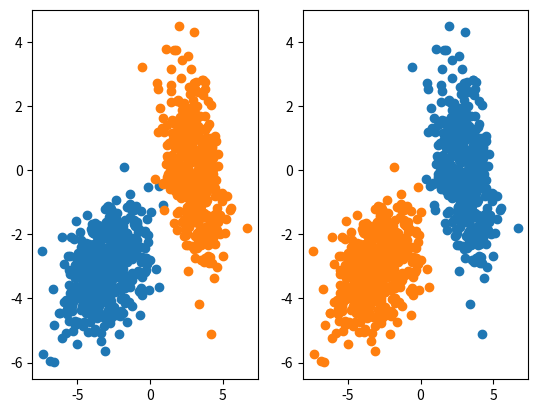

The matplotlib source for this figure:
#!/usr/bin/env python3
# -*- coding: utf-8 -*-
"""
Created on Sat May 16 16:50:30 2020

[redacted]

Based on:
    http://bjlkeng.github.io/posts/the-expectation-maximization-algorithm/
    https://towardsdatascience.com/gaussian-mixture-modelling-gmm-833c88587c7f
"""

import numpy as np
import matplotlib.pyplot as plt
from scipy.stats import multivariate_normal as mvn


def scatter_plot(class1, class2, shape):
    ax = plt.subplot(shape)
    ax.scatter(class1[:, 0], class1[:, 1])
    ax.scatter(class2[:, 0], class2[:, 1])
    return ax


def generate_data(n):
    mean = np.array([-3, -3])
    cov = np.array([[2, 0.5], [0.5, 1]])
    class1 = np.random.multivariate_normal(mean, cov, n)

    mean = np.array([3, 0])
    cov = np.array([[1, -0.5], [-0.5, 2]])
    class2 = np.random.multivariate_normal(mean, cov, n)

    scatter_plot(class1, class2, 121)

    data = np.vstack((class1, class2))
    np.random.shuffle(data)
    return data


class GMM:
    """ Gaussian Mixture Model

    Parameters
    -----------
        k: int , number of gaussian distributions

        seed: int, will be randomly set if None

        max_iter: int, number of iterations to run algorithm, default: 200

    Attributes
    -----------
       centroids: array, k, number_features

       cluster_labels: label for each data point

    """

    def __init__(self, C, n_runs):
        self.C = C  # number of Guassians/clusters
        self.n_runs = n_runs

    def get_params(self):
        return (self.mu, self.pi, self.sigma)

    def calculate_mean_covariance(self, X, prediction):
        """Calculate means and covariance of different
            clusters from k-means prediction

        Parameters:
        ------------
        prediction: cluster labels from k-means

        X: N*d numpy array data points

        Returns:
        -------------
        intial_means: for E-step of EM algorithm

        intial_cov: for E-step of EM algorithm

        """
        d = X.shape[1]
        labels = np.unique(prediction)
        self.initial_means = np.zeros((self.C, d))
        self.initial_cov = np.zeros((self.C, d, d))
        self.initial_pi = np.zeros(self.C)

        counter = 0
        for label in labels:
            ids = np.where(prediction == label)  # returns indices
            self.initial_pi[counter] = len(ids[0]) / X.shape[0]
            self.initial_means[counter, :] = np.mean(X[ids], axis=0)
            de_meaned = X[ids] - self.initial_means[counter, :]
            Nk = X[ids].shape[0]  # number of data points in current gaussian
            self.initial_cov[counter, :, :] = np.dot(self.initial_pi[counter] * de_meaned.T, de_meaned) / Nk
            counter += 1
        assert np.sum(self.initial_pi) == 1

        return (self.initial_means, self.initial_cov, self.initial_pi)

    def _initialise_parameters(self, X):
        """Implement k-means to find starting
            parameter values.
            https://datascience.stackexchange.com/questions/11487/how-do-i-obtain-the-weight-and-variance-of-a-k-means-cluster
        Parameters:
        ------------
        X: numpy array of data points

        Returns:
        ----------
        tuple containing initial means and covariance

        _initial_means: numpy array: (C*d)

        _initial_cov: numpy array: (C,d*d)


        """
        # initialize two random means
        mean1 = X[0]
        mean2 = X[1]

        while True:
            prev_mean1 = mean1
            # calculate responsibilities
            resp1 = np.linalg.norm(data - mean1, axis=1)
            resp2 = np.linalg.norm(data - mean2, axis=1)

            class1 = data[resp1 <= resp2]
            class2 = data[resp1 > resp2]

            mean1 = np.mean(class1, axis=0)
            mean2 = np.mean(class2, axis=0)

            if np.linalg.norm(mean1 - prev_mean1) < 0.001:
                break

        prediction = []
        for x in X:
            if np.linalg.norm(mean1 - x) < np.linalg.norm(mean2 - x):
                prediction.append(0)
            else:
                prediction.append(1)

        self._initial_means, self._initial_cov, self._initial_pi = self.calculate_mean_covariance(X, prediction)

        return (self._initial_means, self._initial_cov, self._initial_pi)

    def _e_step(self, X, pi, mu, sigma):
        """Performs E-step on GMM model
        Parameters:
        ------------
        X: (N x d), data points, m: no of features
        pi: (C), weights of mixture components
        mu: (C x d), mixture component means
        sigma: (C x d x d), mixture component covariance matrices
        Returns:
        ----------
        gamma: (N x C), probabilities of clusters for objects
        """
        N = X.shape[0]
        self.gamma = np.zeros((N, self.C))

        self.mu = self.mu if self._initial_means is None else self._initial_means
        self.pi = self.pi if self._initial_pi is None else self._initial_pi
        self.sigma = self.sigma if self._initial_cov is None else self._initial_cov

        for c in range(self.C):
            # Posterior Distribution using Bayes Rule
            self.gamma[:, c] = self.pi[c] * mvn.pdf(X, self.mu[c, :], self.sigma[c])

        # normalize across columns to make a valid probability
        gamma_norm = np.sum(self.gamma, axis=1)[:, np.newaxis]
        self.gamma /= gamma_norm

        return self.gamma

    def _m_step(self, X, gamma):
        """Performs M-step of the GMM
        We need to update our priors, our means
        and our covariance matrix.
        Parameters:
        -----------
        X: (N x d), data
        gamma: (N x C), posterior distribution of lower bound
        Returns:
        ---------
        pi: (C)
        mu: (C x d)
        sigma: (C x d x d)
        """
        C = self.gamma.shape[1]  # number of clusters

        # responsibilities for each gaussian
        self.pi = np.mean(self.gamma, axis=0)

        self.mu = np.dot(self.gamma.T, X) / np.sum(self.gamma, axis=0)[:, np.newaxis]

        for c in range(C):
            x = X - self.mu[c, :]  # (N x d)

            gamma_diag = np.diag(self.gamma[:, c])
            gamma_diag = np.matrix(gamma_diag)

            sigma_c = x.T * gamma_diag * x
            self.sigma[c, :, :] = (sigma_c) / np.sum(self.gamma, axis=0)[:, np.newaxis][c]

        return self.pi, self.mu, self.sigma

    def _compute_loss_function(self, X, pi, mu, sigma):
        """Computes lower bound loss function

        Parameters:
        -----------
        X: (N x d), data

        Returns:
        ---------
        pi: (C)
        mu: (C x d)
        sigma: (C x d x d)
        """
        N = X.shape[0]
        C = self.gamma.shape[1]
        self.loss = np.zeros((N, C))

        for c in range(C):
            dist = mvn(self.mu[c], self.sigma[c], allow_singular=True)
            self.loss[:, c] = self.gamma[:, c] * (
                np.log(self.pi[c] + 0.00001) + dist.logpdf(X) - np.log(self.gamma[:, c] + 0.000001)
            )
        self.loss = np.sum(self.loss)
        return self.loss

    def fit(self, X):
        """Compute the E-step and M-step and
            Calculates the lowerbound

        Parameters:
        -----------
        X: (N x d), data

        Returns:
        ----------
        instance of GMM

        """
        self.mu, self.sigma, self.pi = self._initialise_parameters(X)

        try:
            for run in range(self.n_runs):
                self.gamma = self._e_step(X, self.mu, self.pi, self.sigma)
                self.pi, self.mu, self.sigma = self._m_step(X, self.gamma)
                loss = self._compute_loss_function(X, self.pi, self.mu, self.sigma)

                if run % 10 == 0:
                    print("Iteration: %d Loss: %0.6f" % (run, loss))

        except Exception as e:
            print(e)

        return self

    def predict(self, X):
        """Returns predicted labels using Bayes Rule to
        Calculate the posterior distribution

        Parameters:
        -------------
        X: ?*d numpy array

        Returns:
        ----------
        labels: predicted cluster based on
        highest responsibility gamma.

        """
        labels = np.zeros((X.shape[0], self.C))

        for c in range(self.C):
            labels[:, c] = self.pi[c] * mvn.pdf(X, self.mu[c, :], self.sigma[c])
        labels = labels.argmax(1)
        return labels

    def predict_proba(self, X):
        """Returns predicted labels

        Parameters:
        -------------
        X: N*d numpy array

        Returns:
        ----------
        labels: predicted cluster based on
        highest responsibility gamma.

        """
        post_proba = np.zeros((X.shape[0], self.C))

        for c in range(self.C):
            # Posterior Distribution using Bayes Rule, try and vectorise
            post_proba[:, c] = self.pi[c] * mvn.pdf(X, self.mu[c, :], self.sigma[c])

        return post_proba


data = generate_data(500)

gmm = GMM(2, 500)
gmm.fit(data)
pred = gmm.predict(data)

class1 = data[pred == 0]
class2 = data[pred == 1]

ax = scatter_plot(class1, class2, 122)
